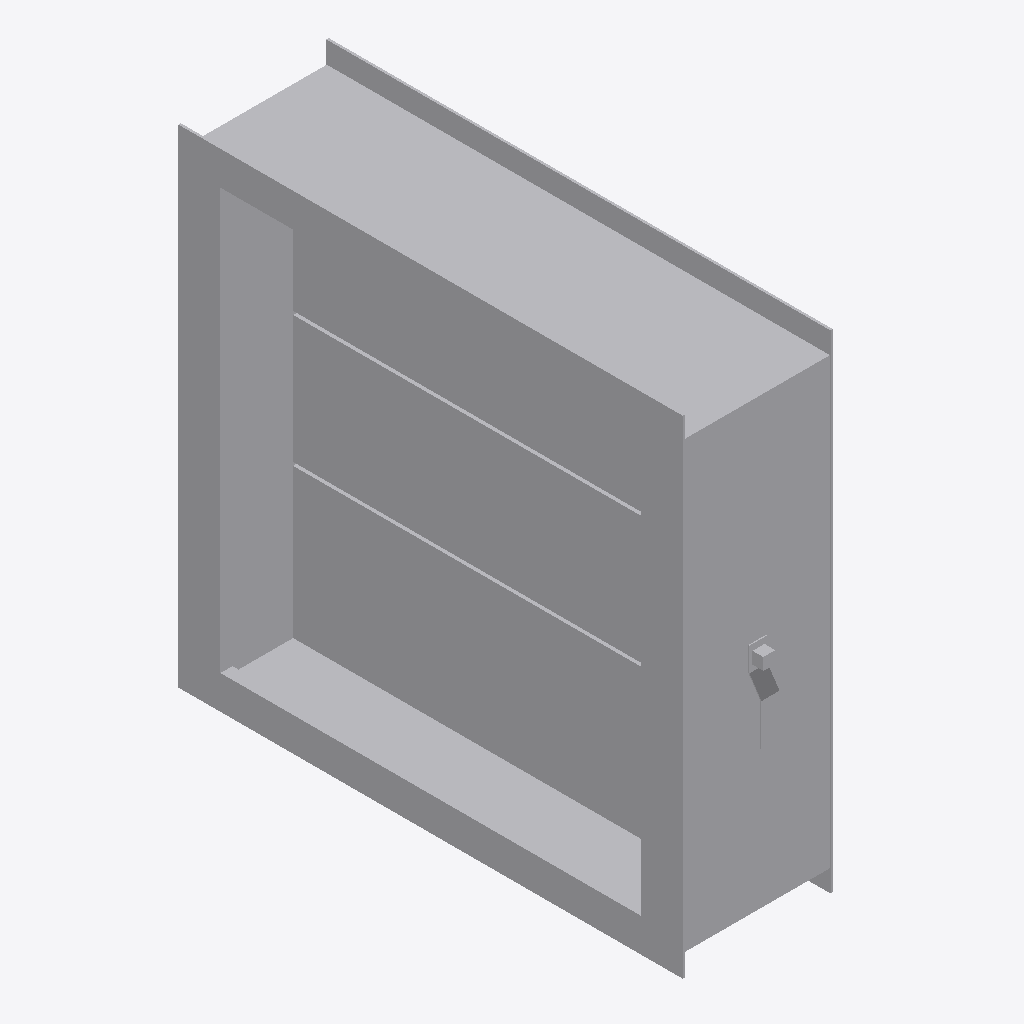
Isometric view of an IFC building model (IFC-SPF (STEP), schema IFC4, length unit millimetre), seen from the south-west, elements coloured by IFC class: 1 other element (light grey).
Extent 0.125 m × 0.431 m × 0.406 m (x, y, z). Elements (1): 1 IfcBuildingElementProxy.

HEADER;
FILE_DESCRIPTION((''),'2;1');
FILE_NAME('','2024-09-21T17:29:28',(''),(''),'Processor version 5.1.0.0','Xbim.IO.MemoryModel','');
FILE_SCHEMA(('IFC4'));
ENDSEC;
DATA;
#1=IFCPROJECT('0LsfjGyaD0DuBtFfUm2oC1',#2,'Project',$,$,$,$,(#19,#22,#23),#7);
#72=IFCBUILDINGELEMENTPROXY('0mmSci2P5CrR5uRsa$G9OW',#2,'Графика',$,$,#76,#73,$,$);
ENDSEC;
